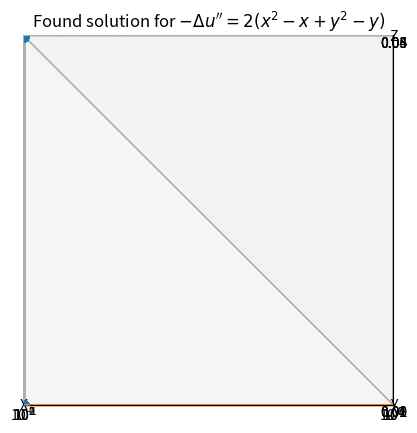

Here is the Python script that generated this plot: (Note: this script raises an exception after producing the figure.)
import numpy as np
from matplotlib import pyplot as plt
from mpl_toolkits.mplot3d import Axes3D

def gauss_quad(f, n = 1):
    if n == 1:
        return f(.5)
    if n == 2:
        return .5*(f(.5 - .5*3**-.5) + f(.5 + .5*3**-.5))
    if n == 3:
        return 4/9*f(.5) + 5/18 * (f(.5 - .5*(3/5)**.5) + f(.5 + .5*(3/5)**.5))

def gauss_quad_2D(f, x):
    p0x, p0y = (x[0] + x[1])/2
    p1x, p1y = (x[1] + x[2])/2
    p2x, p2y = (x[2] + x[0])/2
    return (f(p0x, p0y) + f(p1x, p1y) + f(p2x, p2y)) / 3

def fem_2D(f, verts, tris, bound):
    m = verts.shape[0]
    A = np.zeros((m, m))
    b = np.zeros(m)
    for tri in tris:
        vert = np.array([verts[i] for i in tri])
        x1, x2, x3 = (verts[i][0] for i in tri)
        y1, y2, y3 = (verts[i][1] for i in tri)
        div = (x1*(y3-y2) + x2*(y1-y3) + x3*(y2-y1))
        phi_1 = lambda x, y: (x*(y3-y2) + y*(x2-x3) + x3*y2 - x2*y3) / div
        phi_2 = lambda x, y: (x*(y1-y3) + y*(x3-x1) + x1*y3 - x3*y1) / div
        phi_3 = lambda x, y: (x*(y2-y1) + y*(x1-x2) + x2*y1 - x1*y2) / div
        phi_11_g = ((y3-y2)*(y3-y2) + (x2-x3)*(x2-x3))/div**2
        phi_22_g = ((y1-y3)*(y1-y3) + (x3-x1)*(x3-x1))/div**2
        phi_33_g = ((y2-y1)*(y2-y1) + (x1-x2)*(x1-x2))/div**2

        phi_12_g = ((y3-y2)*(y1-y3) + (x2-x3)*(x3-x1))/div**2
        phi_23_g = ((y1-y3)*(y2-y1) + (x3-x1)*(x1-x2))/div**2
        phi_31_g = ((y2-y1)*(y3-y2) + (x1-x2)*(x2-x3))/div**2
        phi_1f = lambda x, y: phi_1(x, y)*f(x, y)
        phi_2f = lambda x, y: phi_2(x, y)*f(x, y)
        phi_3f = lambda x, y: phi_3(x, y)*f(x, y)
        area = .5*abs((x1-x3)*(y2-y1) - (x1-x2)*(y3-y1))

        if tri[0] not in bound and tri[1] not in bound:
            A[tri[0], tri[1]] += phi_12_g * area
            A[tri[1], tri[0]] += phi_12_g * area
        if tri[1] not in bound and tri[2] not in bound:
            A[tri[1], tri[2]] += phi_23_g * area
            A[tri[2], tri[1]] += phi_23_g * area
        if tri[2] not in bound and tri[0] not in bound:
            A[tri[2], tri[0]] += phi_31_g * area
            A[tri[0], tri[2]] += phi_31_g * area
        if tri[0] not in bound:
            A[tri[0], tri[0]] += phi_11_g * area
            b[tri[0]] += gauss_quad_2D(phi_1f, vert) * area
        if tri[1] not in bound:
            A[tri[1], tri[1]] += phi_22_g * area
            b[tri[1]] += gauss_quad_2D(phi_2f, vert) * area
        if tri[2] not in bound:
            A[tri[2], tri[2]] += phi_33_g * area
            b[tri[2]] += gauss_quad_2D(phi_3f, vert) * area

    x = np.linalg.lstsq(A, b, rcond = None)[0]
    return x


def fem_1D(f, x):
    m = x.size
    A = np.zeros((m, m))
    b = np.zeros(m)
    dx = x[1] - x[0]
    
    for i in range(0, m):
        if i > 0:
            A[i,i-1] = -1/(x[i] - x[i-1]) * 1# / (x[i] - x[i-1])
            A[i,i] += 1/(x[i] - x[i-1]) * 1# / (x[i] - x[i-1])
            b[i] += f((x[i] + x[i-1])/2) * .5 * (x[i] - x[i-1])
        if i < m-1:
            A[i,i+1] = 1/(x[i+1] - x[i]) * -1# / (x[i+1] - x[i])
            A[i,i] += -1/(x[i+1] - x[i]) * -1# / (x[i+1] - x[i])
            b[i] += f((x[i+1] + x[i])/2) * .5 * (x[i+1] - x[i])
    
    # consider boundary conditions
    A[0,:] = 0
    A[:,0] = 0
    A[-1,:] = 0
    A[:,-1] = 0
    b[0] = 0
    b[-1] = 0
    x = np.linalg.lstsq(A, b, rcond = None)[0]
    return x

def generate_fem_2D(m, n):
    verts = np.array([[i/(n-1), j/(m-1)] for j in range(m) for i in range(n)])
    tris = []
    for j in range(m-1):
        for i in range(n-1):
            tris.append([j*n+i, j*n+i+1, (j+1)*n+i])
            tris.append([(j+1)*n+i, (j+1)*n+i+1, j*n+i+1])

    bound = set()
    for j in range(m):
        bound.add(j*n)
        bound.add((j+1)*n-1)
    for i in range(n):
        bound.add(i)
        bound.add((m-1)*n+i)
    return verts, tris, bound

def show_solution_2D():
    # manufactured functions
    f = lambda x, y: -2*(x**2-x+y**2-y)
    true_u = lambda x, y: x*(1-x) * y*(1-y)

    m = 20
    n = 20
    verts, tris, bound = generate_fem_2D(m, n)
    sol = fem_2D(f, verts, tris, bound)

    fig = plt.figure()
    ax = fig.add_subplot(111, projection = '3d')
    # ax1 = fig.add_subplot(122)
    x = np.array([v[0] for v in verts])
    y = np.array([v[1] for v in verts])

    true_value = true_u(x, y)
    err = np.abs(sol - true_value)
    ax.plot(x, y, sol, 'o')
    plt.title(r"Found solution for $-\Delta u'' = 2(x^2-x + y^2 - y)$")
    ax.set_xlabel("X")
    ax.set_ylabel("Y")
    ax.set_zlabel("Z")
    plt.show()

def test_convergence_2D():
    # manufactured functions
    f = lambda x, y: -2*(x**2-x+y**2-y)
    true_u = lambda x, y: x*(1-x) * y*(1-y)

    ns = []
    max_errs = []
    for i in range(2, 6):
        verts, tris, bound = generate_fem_2D(2**i, 2**i)
        x = np.array([v[0] for v in verts])
        y = np.array([v[1] for v in verts])
        sol = fem_2D(f, verts, tris, bound)
        errs = np.abs(sol - true_u(x, y))
        max_errs.append(errs.max())
        ns.append(2**(2*i))

    plt.loglog(ns, max_errs)
    conv = (np.log(max_errs[-1]) - np.log(max_errs[0]))/(np.log(ns[-1]) - np.log(ns[0]))
    # print(conv)
    plt.text(1e2, 8e-4, "$q = %.2f$" % conv, rotation = -40)
    plt.title(r"Convergence rate for  $-\Delta u'' = 2(x^2-x + y^2 - y)$")
    plt.ylabel("Maximum error")
    plt.xlabel("Nodes")
    plt.show()


def test_fem_2D():
    show_solution_2D()
    test_convergence_2D()

 
def show_solution_1D():
    # manufactured functions
    f = lambda x: 10 - 54*x + 60*x**2
    true_u = lambda x: x - 5*x**2 + 9*x**3 - 5*x**4

    nodes = np.linspace(0, 1, 100)
    sol = fem_1D(f, nodes)
    plt.plot(nodes, sol)
    plt.title(r"Found solution for $-u'' = -10 + 54x - 60x^2$")
    plt.ylabel("Y")
    plt.xlabel("X")
    plt.show()

def test_convergence_1D():
    # manufactured functions
    f = lambda x: 10 - 54*x + 60*x**2
    true_u = lambda x: x - 5*x**2 + 9*x**3 - 5*x**4

    ns = []
    max_errs = []

    for i in range(3, 10):
        n = 2**i
        nodes = np.linspace(0, 1, n)
        sol = fem_1D(f, nodes)
        err = np.abs(sol - true_u(nodes))
        max_errs.append(err.max())
        ns.append(n)
        # plt.semilogy(nodes, err)
    conv = (np.log(max_errs[-1]) - np.log(max_errs[0]))/(np.log(ns[-1]) - np.log(ns[0]))
    plt.loglog(ns, max_errs)
    plt.text(1e2, 1e-4, "$q = %.2f$" % conv, rotation = -35)
    plt.title(r"Convergence rate for  $-u'' = -10 + 54x - 60x^2$")
    plt.ylabel("Maximum error")
    plt.xlabel("Nodes")
    plt.show()

def test_fem_1D():
    show_solution_1D()
    test_convergence_1D()


if __name__ == "__main__":
    # test_fem_1D()
    test_fem_2D()
